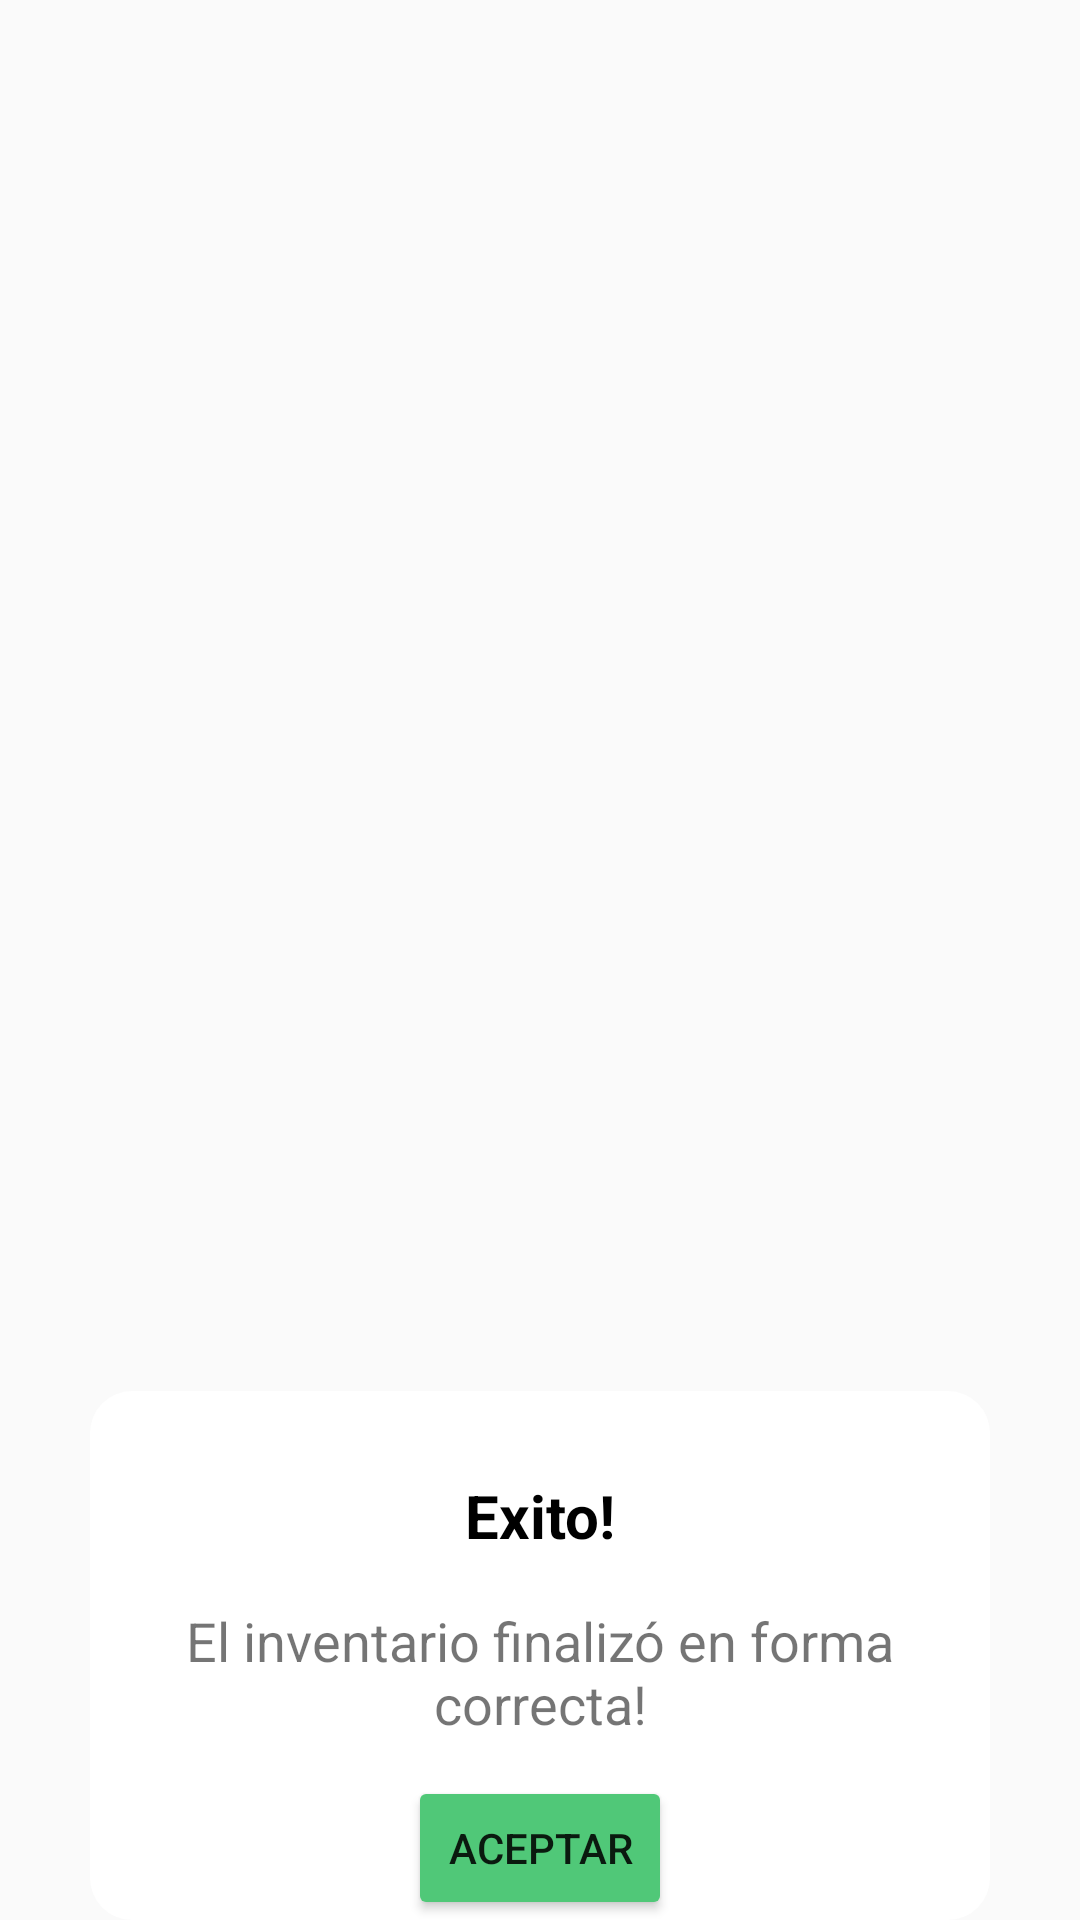

The Android layout XML behind this screen, and the referenced resources:
<!-- AndroidManifest.xml: application theme Theme.Handheld -->
<!-- res/layout/success_dialog.xml -->
<?xml version="1.0" encoding="utf-8"?>
<androidx.constraintlayout.widget.ConstraintLayout
    xmlns:android="http://schemas.android.com/apk/res/android"
    xmlns:app="http://schemas.android.com/apk/res-auto"
    android:id="@+id/successConstraintLayout"
    android:layout_width="300dp"
    android:layout_height="wrap_content">
    
    <androidx.constraintlayout.widget.ConstraintLayout
        android:layout_width="300dp"
        android:layout_height="wrap_content"
        android:id="@+id/layoutDialog"
        android:background="@drawable/custom_bkg"
        app:layout_constraintStart_toStartOf="parent"
        app:layout_constraintEnd_toEndOf="parent"
        app:layout_constraintBottom_toBottomOf="parent">

        <TextView
            android:layout_width="match_parent"
            android:layout_height="wrap_content"
            android:id="@+id/successTitle"
            android:text="Exito!"
            android:textColor="@color/black"
            android:textSize="20sp"
            android:paddingTop="28dp"
            android:gravity="center_horizontal"
            android:textStyle="bold"
            app:layout_constraintTop_toTopOf="@id/layoutDialog"/>

        <TextView
            android:layout_width="match_parent"
            android:layout_height="wrap_content"
            android:id="@+id/successDesc"
            android:text="El inventario finalizó en forma correcta!"
            android:gravity="center_horizontal"
            android:textSize="18sp"
            android:layout_marginTop="16dp"
            android:layout_marginEnd="20dp"
            android:layout_marginStart="20dp"
            app:layout_constraintTop_toBottomOf="@id/successTitle"
            app:layout_constraintBottom_toTopOf="@+id/successDone"/>

        <Button
            android:layout_width="wrap_content"
            android:layout_height="wrap_content"
            android:id="@+id/successDone"
            android:text="Aceptar"
            android:textSize="14sp"
            app:cornerRadius="12dp"
            android:layout_marginTop="12dp"
            android:layout_marginStart="40dp"
            android:layout_marginEnd="40dp"
            android:backgroundTint="@color/green"
            app:layout_constraintStart_toStartOf="parent"
            app:layout_constraintEnd_toEndOf="parent"
            app:layout_constraintTop_toBottomOf="@id/successDesc"/>

    </androidx.constraintlayout.widget.ConstraintLayout>

    <ImageView
        android:layout_width="50dp"
        android:layout_height="50dp"
        android:id="@+id/successImage"
        android:src="@drawable/checkbox"
        android:layout_marginEnd="40dp"
        android:layout_marginStart="40dp"
        app:layout_constraintStart_toStartOf="parent"
        app:layout_constraintEnd_toEndOf="parent"
        app:layout_constraintTop_toTopOf="@id/layoutDialog"
        app:layout_constraintBottom_toTopOf="@id/layoutDialog"/>

</androidx.constraintlayout.widget.ConstraintLayout>
<!-- resources referenced by this layout -->
<resources>
  <color name="black">#FF000000</color>
  <color name="green">#50c878</color>
  <!-- drawable custom_bkg (drawable) -->
  <?xml version="1.0" encoding="utf-8"?>
  <shape xmlns:android="http://schemas.android.com/apk/res/android"
      android:shape="rectangle">
      <solid
          android:color="@color/white"/>
      <corners
          android:radius="14dp"/>
  </shape>
  <style name="Theme.Handheld" parent="Theme.AppCompat.Light.NoActionBar">
          
          <item name="colorPrimary">@color/lavender</item>
          <item name="colorPrimaryVariant">@color/lavender</item>
          <item name="colorOnPrimary">@color/white</item>
          
          <item name="colorSecondary">@color/teal_200</item>
          <item name="colorSecondaryVariant">@color/teal_700</item>
          <item name="colorOnSecondary">@color/black</item>
          
          <item name="android:statusBarColor">?attr/colorPrimaryVariant</item>
          
      </style>
  <color name="white">#FFFFFFFF</color>
  <color name="lavender">#8692f7</color>
  <color name="teal_200">#FF03DAC5</color>
  <color name="teal_700">#FF018786</color>
</resources>
